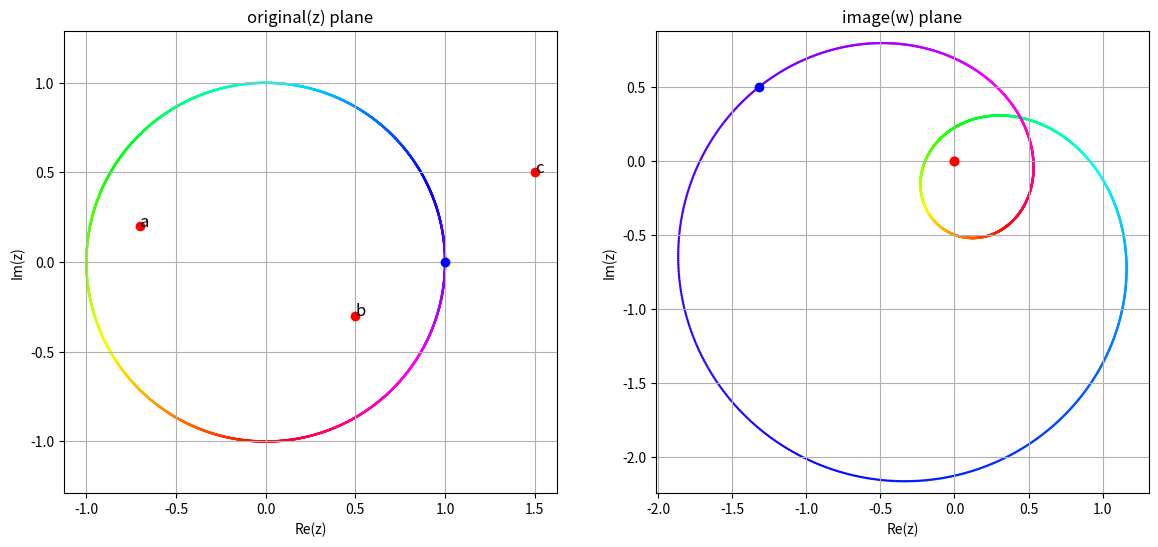

Python code for this plot:
import matplotlib.pyplot as plt
import numpy as np




def f(z):
    return (z - a) * (z - b) / (z - c)


epsilon = 1e-6
a = -0.7 + 0.2 * 1j
b = 0.5 + (-0.3) * 1j
c = 1.5 + 0.5 * 1j
fa = f(a)
fb = f(b)
# fc = f(c)
f1 = f(1)

t = np.linspace(0, 2 * np.pi, 3600)
uu = 1 * np.cos(t)
vv = 1 * np.sin(t)
z0 = uu + 1j * vv
z = f(z0)

T = np.arctan2(uu, vv)

plt.figure(figsize=(14, 6))
plt.subplot(1, 2, 1)
plt.scatter(uu, vv, c=T, s=3, lw=0, cmap='hsv')
plt.title('original(z) plane')
plt.xlabel('Re(z)')
plt.ylabel('Im(z)')
plt.axis('equal')
plt.grid(True)
plt.plot([np.real(a), np.real(b), np.real(c)], [np.imag(a), np.imag(b), np.imag(c)], 'ro')
plt.plot([1], [0], 'bo')

plt.text(np.real(a), np.imag(a), 'a', fontsize=12)
plt.text(np.real(b), np.imag(b), 'b', fontsize=12)
plt.text(np.real(c), np.imag(c), 'c', fontsize=12)

plt.subplot(1, 2, 2)
plt.scatter(np.real(z), np.imag(z), c=T, s=3, lw=0, cmap='hsv')
plt.title('image(w) plane')
plt.xlabel('Re(z)')
plt.ylabel('Im(z)')
plt.axis('equal')
plt.grid(True)
plt.plot([np.real(fa), np.real(fb)], [np.imag(fa), np.imag(fb)], 'ro')
plt.plot([np.real(f1)], [np.imag(f1)], 'bo')

plt.show()
